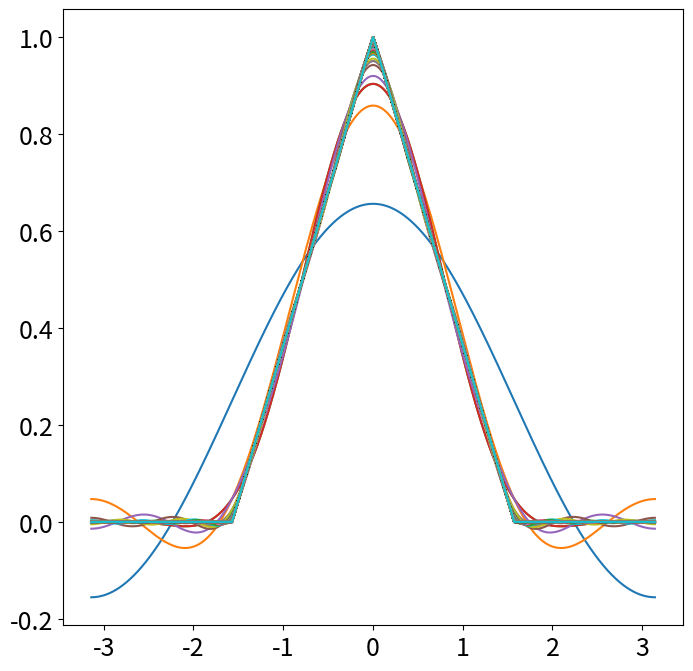

The script that saved this image:
import numpy as np
import pandas as pd
import matplotlib.pyplot as plt
from matplotlib.cm import get_cmap

plt.rcParams['figure.figsize'] = [8, 8]
plt.rcParams.update({'font.size': 18})

# define domain
dx = 0.001
L = np.pi
x = L * np.arange(-1 + dx, 1 + dx, dx)
n = len(x)
nquart = int(np.floor(n / 4))

# Define hat function
f = np.zeros_like(x)
f[nquart:2*nquart] = (4/n) * np.arange(1, nquart + 1)
f[2*nquart:3*nquart] = np.ones(nquart) - (4/n) * np.arange(0, nquart)

fig, ax = plt.subplots()
ax.plot(x, f, '-', color='k', linewidth=2)

# compute Fourier series
cmap = get_cmap('tab10')
colors = cmap.colors
ax.set_prop_cycle(color=colors)

A0 = np.sum(f) * dx
ffs = A0 / 2

A = np.zeros(500)
B = np.zeros(500)

for k in range(500):
    A[k] = np.sum(f * np.cos(np.pi * (k + 1) * x / L)) * dx
    B[k] = np.sum(f * np.sin(np.pi * (k + 1) * x / L)) * dx
    ffs = ffs + A[k] * np.cos((k + 1) * np.pi * x / L) \
                + B[k] * np.sin((k + 1) * np.pi * x / L)
    ax.plot(x, ffs, '-')

plt.show()
